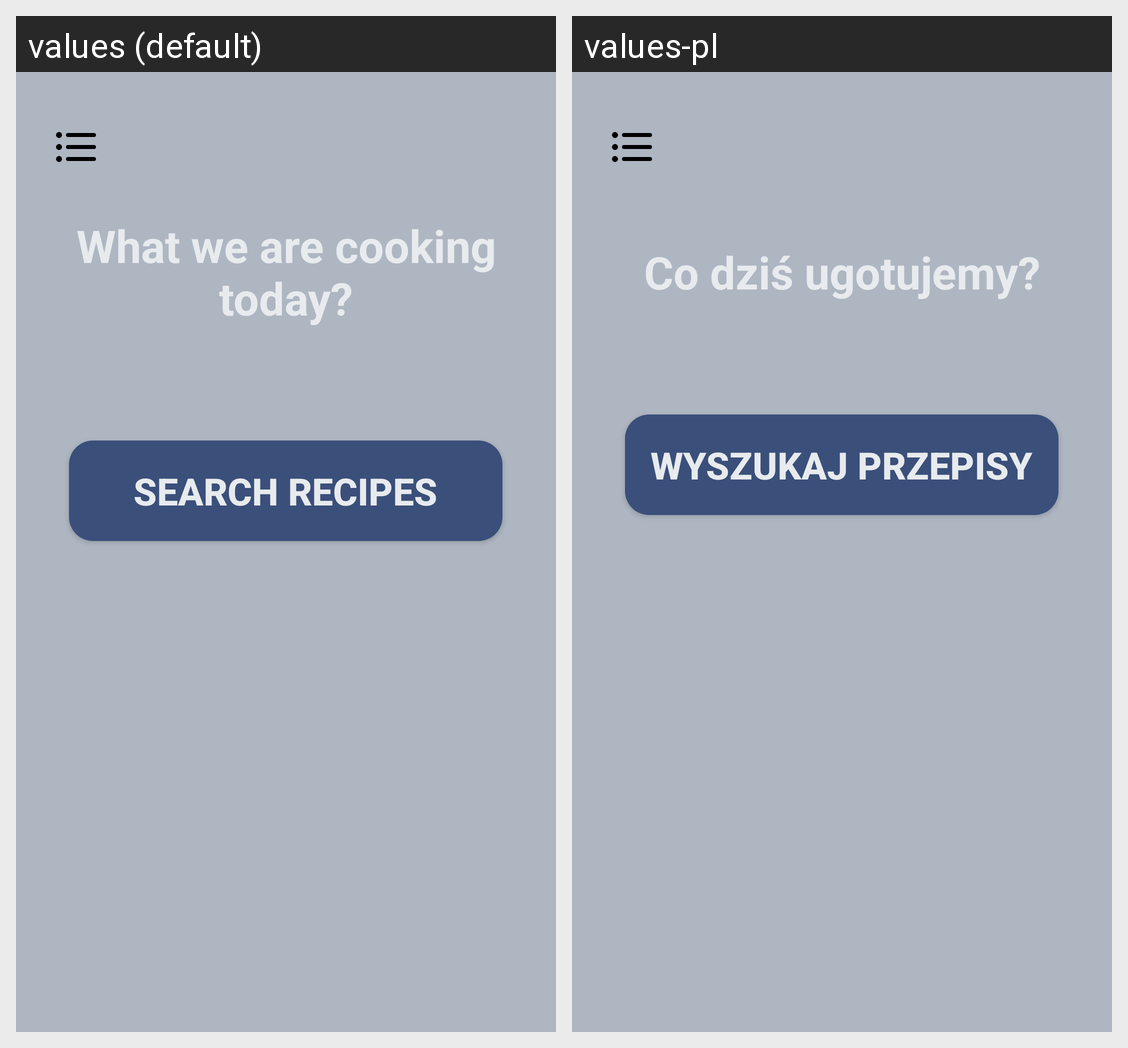

Here is an Android app screen in its default locale and in the app's own translations. Write out the translated-string differences for the strings that appear on this screen.
Android screen res/layout/activity_main.xml rendered under 2 locales, left to right: values (default), values-pl. Device: Nexus 5 (rendered at 1080×1920; each locale shown at half size, 540×960, under a caption strip naming it); theme Theme.Material3.Light.NoActionBar.
Strings drawn on this screen, with the default value and each locale's value (text and hints the layout hard-codes, and strings that could not be matched under every locale, appear in the picture but are not listed):

what_we_are_cooking_text
  values: What we are cooking today?
  values-pl: Co dziś ugotujemy?

search_recipes_text
  values: Search recipes
  values-pl: Wyszukaj przepisy
